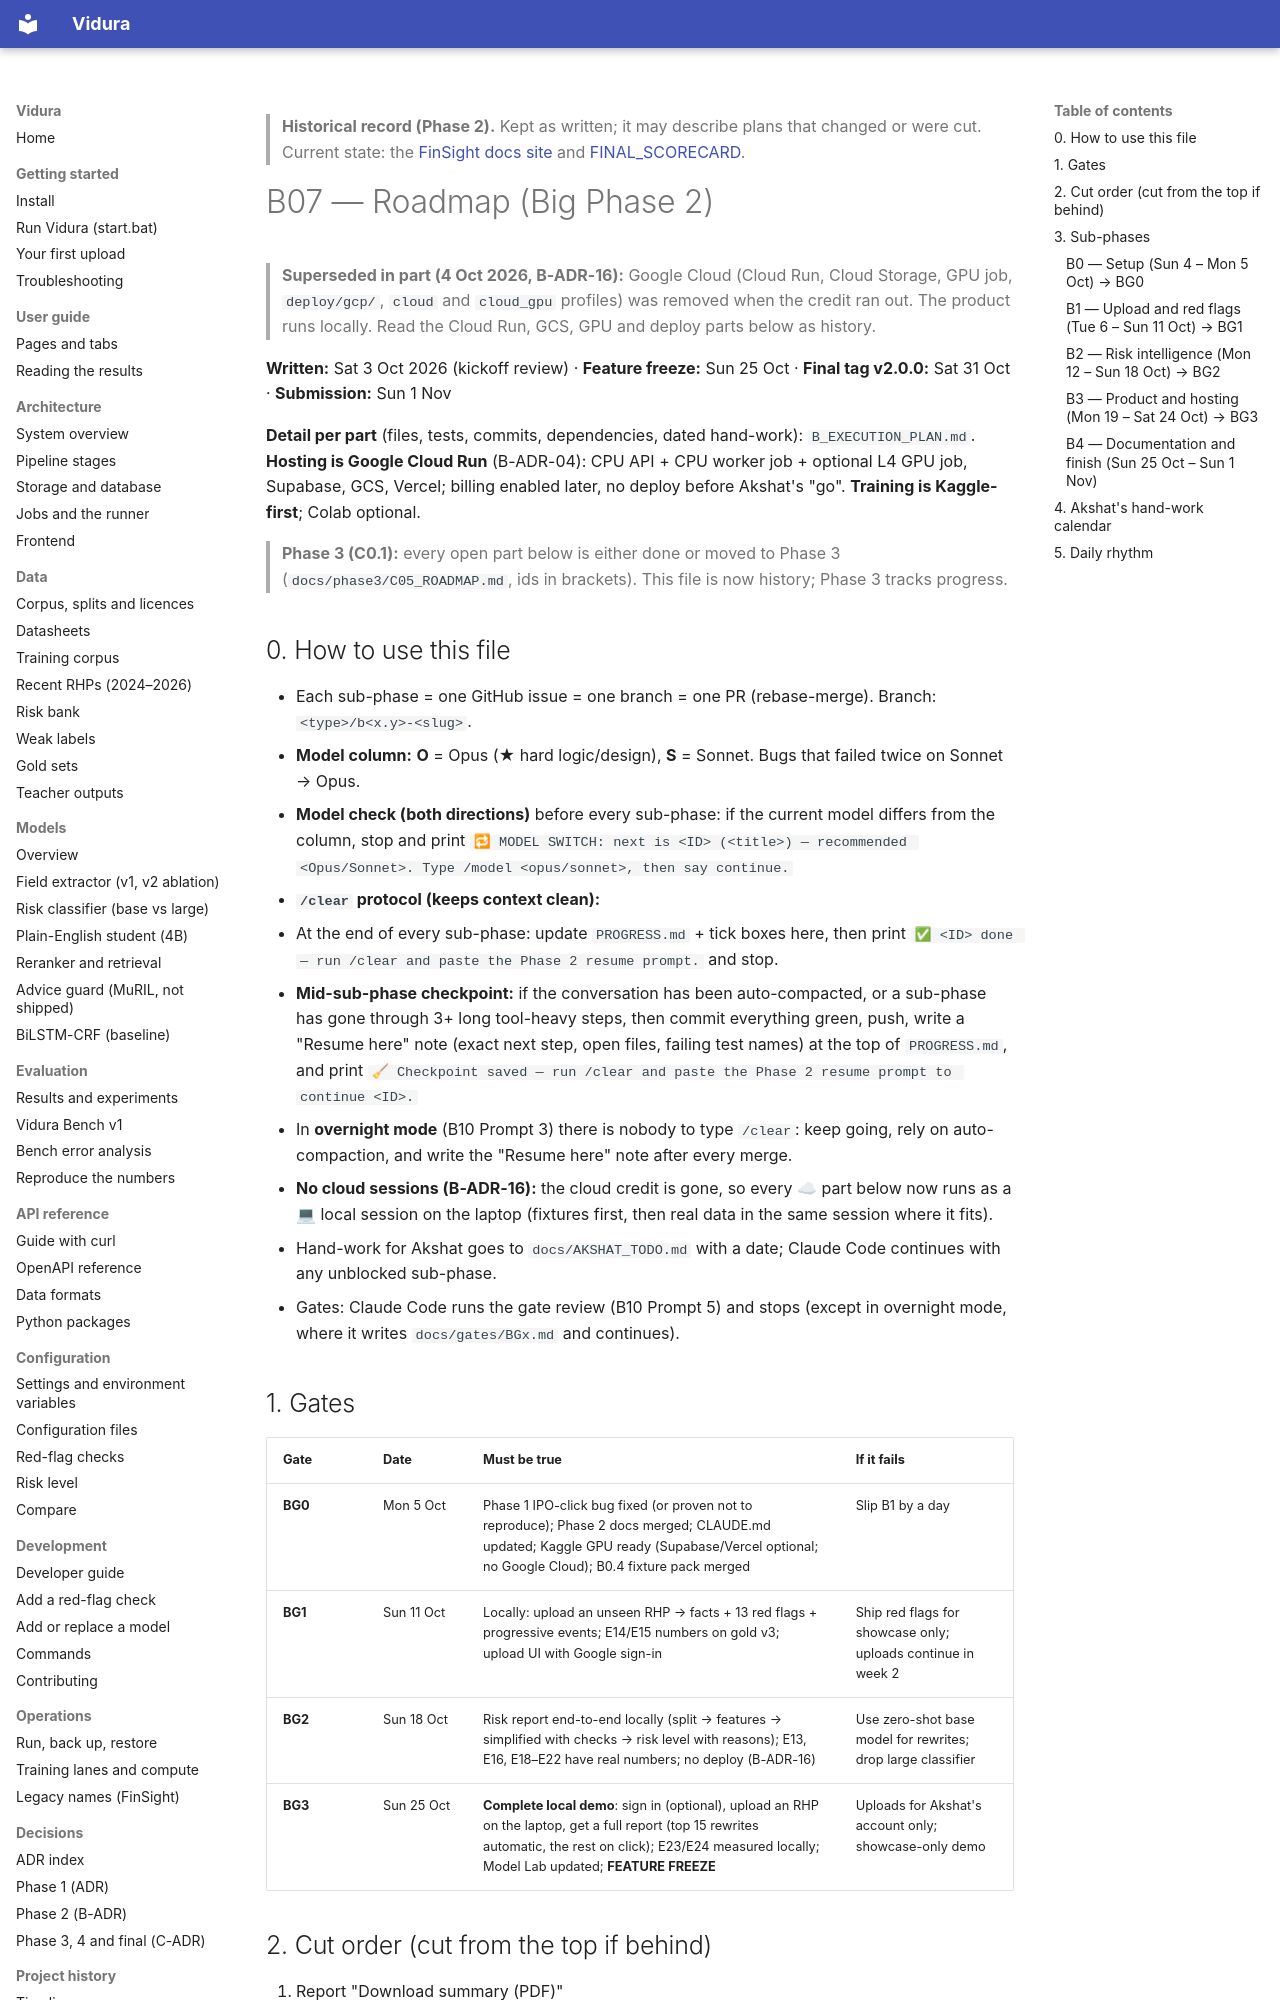

repository: AkshatTm/FinSight-IPO-X-Ray-for-Indian-retail-investors · page: phase2/B07_ROADMAP/index.html · generator: mkdocs

> **Historical record (Phase 2).** Kept as written; it may describe plans that changed or were cut. Current state: the [FinSight docs site](https://github.com/AkshatTm/FinSight-IPO-X-Ray-for-Indian-retail-investors/blob/main/docs/index.md) and [FINAL_SCORECARD](https://github.com/AkshatTm/FinSight-IPO-X-Ray-for-Indian-retail-investors/blob/main/eval_results/final/FINAL_SCORECARD.md).

# B07 — Roadmap (Big Phase 2)

> **Superseded in part (4 Oct 2026, B-ADR-16):** Google Cloud (Cloud Run, Cloud Storage, GPU job, `deploy/gcp/`, `cloud` and `cloud_gpu` profiles) was removed when the credit ran out. The product runs locally. Read the Cloud Run, GCS, GPU and deploy parts below as history.

**Written:** Sat 3 Oct 2026 (kickoff review) · **Feature freeze:** Sun 25 Oct · **Final tag v2.0.0:** Sat 31 Oct · **Submission:** Sun 1 Nov

**Detail per part** (files, tests, commits, dependencies, dated hand-work): `B_EXECUTION_PLAN.md`. **Hosting is Google Cloud Run** (B-ADR-04): CPU API + CPU worker job + optional L4 GPU job, Supabase, GCS, Vercel; billing enabled later, no deploy before Akshat's "go". **Training is Kaggle-first**; Colab optional.

> **Phase 3 (C0.1):** every open part below is either done or moved to Phase 3 (`docs/phase3/C05_ROADMAP.md`, ids in brackets). This file is now history; Phase 3 tracks progress.

## 0. How to use this file

- Each sub-phase = one GitHub issue = one branch = one PR (rebase-merge). Branch: `<type>/b<x.y>-<slug>`.
- **Model column:** **O** = Opus (★ hard logic/design), **S** = Sonnet. Bugs that failed twice on Sonnet → Opus.
- **Model check (both directions)** before every sub-phase: if the current model differs from the column, stop and print
  `🔁 MODEL SWITCH: next is <ID> (<title>) — recommended <Opus/Sonnet>. Type /model <opus/sonnet>, then say continue.`
- **`/clear` protocol (keeps context clean):**
  1. At the end of every sub-phase: update `PROGRESS.md` + tick boxes here, then print
     `✅ <ID> done — run /clear and paste the Phase 2 resume prompt.` and stop.
  2. **Mid-sub-phase checkpoint:** if the conversation has been auto-compacted, or a sub-phase has gone through 3+ long tool-heavy steps, then commit everything green, push, write a "Resume here" note (exact next step, open files, failing test names) at the top of `PROGRESS.md`, and print
     `🧹 Checkpoint saved — run /clear and paste the Phase 2 resume prompt to continue <ID>.`
  3. In **overnight mode** (B10 Prompt 3) there is nobody to type `/clear`: keep going, rely on auto-compaction, and write the "Resume here" note after every merge.
- **No cloud sessions (B-ADR-16):** the cloud credit is gone, so every ☁ part below now runs as a 💻 local session on the laptop (fixtures first, then real data in the same session where it fits).
- Hand-work for Akshat goes to `docs/AKSHAT_TODO.md` with a date; Claude Code continues with any unblocked sub-phase.
- Gates: Claude Code runs the gate review (B10 Prompt 5) and stops (except in overnight mode, where it writes `docs/gates/BGx.md` and continues).

## 1. Gates

| Gate | Date | Must be true | If it fails |
|---|---|---|---|
| **BG0** | Mon 5 Oct | Phase 1 IPO-click bug fixed (or proven not to reproduce); Phase 2 docs merged; CLAUDE.md updated; Kaggle GPU ready (Supabase/Vercel optional; no Google Cloud); B0.4 fixture pack merged | Slip B1 by a day |
| **BG1** | Sun 11 Oct | Locally: upload an unseen RHP → facts + 13 red flags + progressive events; E14/E15 numbers on gold v3; upload UI with Google sign-in | Ship red flags for showcase only; uploads continue in week 2 |
| **BG2** | Sun 18 Oct | Risk report end-to-end locally (split → features → simplified with checks → risk level with reasons); E13, E16, E18–E22 have real numbers; no deploy (B-ADR-16) | Use zero-shot base model for rewrites; drop large classifier |
| **BG3** | Sun 25 Oct | **Complete local demo**: sign in (optional), upload an RHP on the laptop, get a full report (top 15 rewrites automatic, the rest on click); E23/E24 measured locally; Model Lab updated; **FEATURE FREEZE** | Uploads for Akshat's account only; showcase-only demo |

## 2. Cut order (cut from the top if behind)
1. Report "Download summary (PDF)"
2. B3.2 Compare tab
3. M4 large classifier (keep base)
4. Student QLoRA → serve the zero-shot base instruct model with the same prompt and checks
5. Hindi polish for chat/voice
6. Sign-in and multi-user uploads → single local user

**Never cut:** upload pipeline, red flags with pages, risk report with originals and number checks, risk level with reasons + disclaimer, E21 validation (reported whatever it shows), honesty rules.
